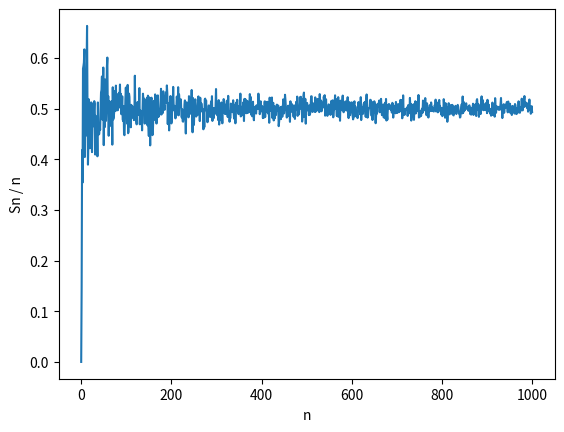

Source code (Python):
import random
import math
import matplotlib.pyplot as plot

vals = [0]

N = 1000

def sample(n):
    total = 0
    for i in range(n):
        total += random.random()
    return total

for n in range(1, N + 1):
    vals.append(sample(n) / n)

plot.plot(vals)
plot.xlabel("n")
plot.ylabel('Sn / n')
plot.show()